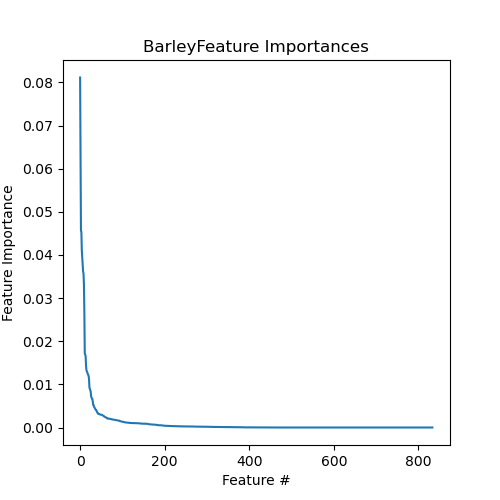

Values plotted in this chart, from the file beside it:
Feature, Importance
MAR09797, 0.08115
MAR00398, 0.06098
MAR02458, 0.04566
MAR02456, 0.04536
MAR02455, 0.04112
MAR02440, 0.03954
MAR02457, 0.038
MAR02437, 0.03623
MAR11305, 0.03573
MAR02439, 0.03334
MAR06348, 0.02698
MAR00748, 0.01722
MAR00268, 0.01693
MAR04560, 0.01657
MAR00651, 0.01438
MAR04559, 0.01324
MAR00051, 0.01301
MAR04627, 0.01278
MAR08237, 0.01244
MAR04296, 0.01225
MAR07606, 0.01197
MAR04564, 0.01135
MAR12111, 0.009315
MAR00779, 0.008913
MAR08341, 0.008614
MAR07621, 0.008417
MAR03832, 0.007238
MAR04302, 0.006919
MAR02023, 0.006712
MAR07626, 0.006656
MAR04191, 0.006022
MAR01471, 0.00523
MAR08238, 0.005181
MAR05132, 0.00481
MAR00342, 0.004623
MAR03903, 0.004468
MAR04416, 0.004205
MAR04079, 0.004074
MAR06790, 0.004047
MAR00328, 0.003874
MAR09499, 0.003578
MAR07628, 0.003441
MAR08037, 0.003238
MAR00681, 0.003227
MAR11544, 0.003138
MAR08403, 0.003136
MAR08038, 0.003054
MAR00012, 0.003029
MAR00450, 0.002984
MAR08426, 0.002982
MAR00005, 0.002941
MAR06791, 0.002928
MAR05257, 0.002907
MAR04492, 0.002815
MAR07316, 0.002777
MAR00680, 0.002709
MAR08405, 0.002666
MAR11545, 0.002537
MAR10460, 0.002473
MAR03697, 0.00239
... 774 more rows
